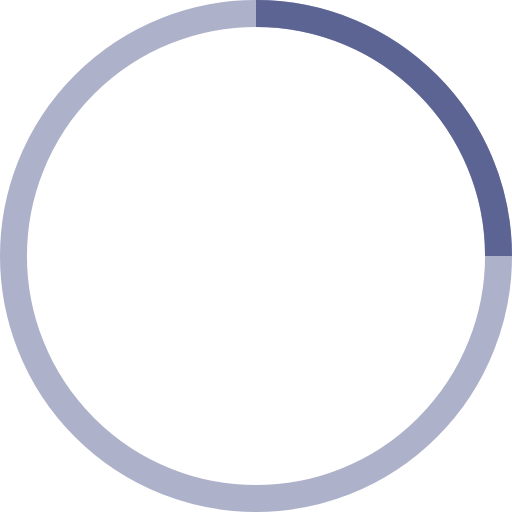
t = 0.00 s
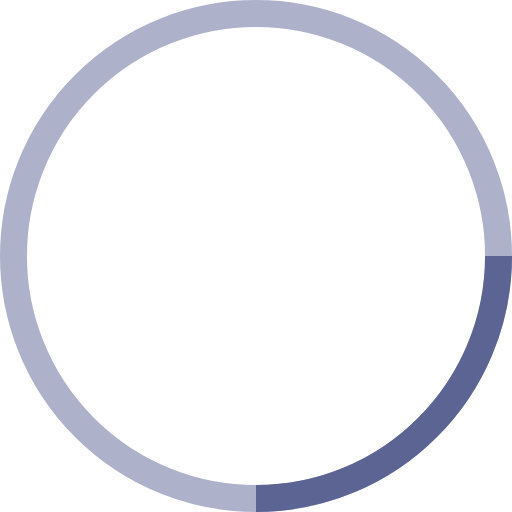
t = 0.25 s
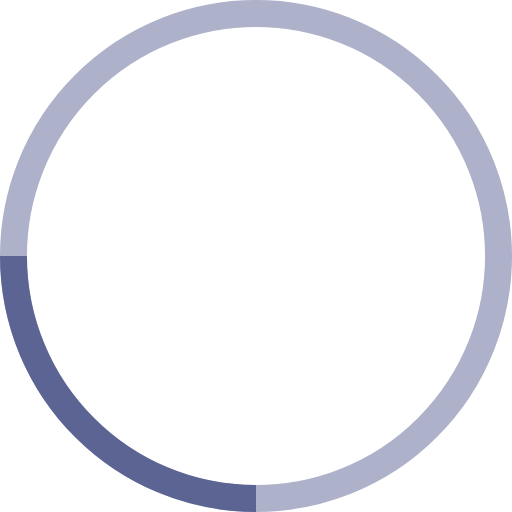
t = 0.50 s
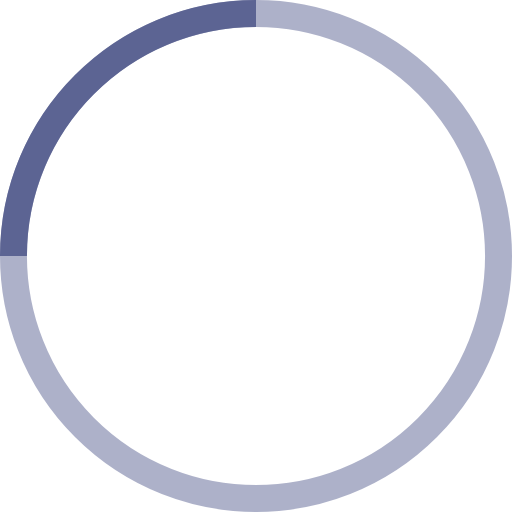
t = 0.75 s

The animated SVG that drew these frames (rendered in a browser with its animation timeline set to each time). Animation: 1 SMIL element (animateTransform=1); one cycle of 1.00 s, repeats indefinitely.

<!-- By Sam Herbert (@sherb), for everyone. More @ http://goo.gl/7AJzbL -->
<svg width="38" height="38" viewBox="0 0 38 38" xmlns="http://www.w3.org/2000/svg" stroke="#5c6493">
    <g fill="none" fill-rule="evenodd">
        <g transform="translate(1 1)" stroke-width="2">
            <circle stroke-opacity=".5" cx="18" cy="18" r="18"/>
            <path d="M36 18c0-9.94-8.06-18-18-18">
                <animateTransform
                    attributeName="transform"
                    type="rotate"
                    from="0 18 18"
                    to="360 18 18"
                    dur="1s"
                    repeatCount="indefinite"/>
            </path>
        </g>
    </g>
</svg>
